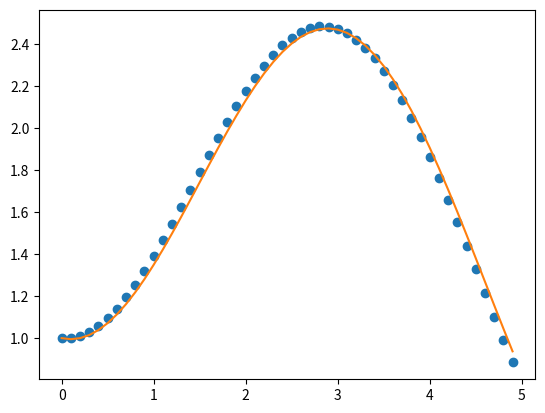

The matplotlib source for this figure:
import math
import matplotlib.pyplot as plt

a_ex = [[1 / 3], [1 / 6, 1 / 2], [1 / 2, -1 / 2, 1]]
a_im = [[1 / 6, 1 / 6], [1 / 3, 0, 1 / 3], [3 / 8, 0, 3 / 8, 1 / 4]]
b_ex = [1 / 2, -1 / 2, 1, 0]
b_im = [3 / 8, 0, 3 / 8, 1 / 4]
num_steps = len(b_ex)

trace = []
C = 0.1
F = lambda y: math.sin(dt * istep)
G = lambda y: - C * y
dt = 0.1
y0 = 1.0
nsteps = 50
istep = 0

while istep < nsteps:
    trace.append(y0)
    istep += 1
    y0 += dt * (F(y0) + G(y0))

def f(t):
    ''' 'diff(y, t) = -C*y + sin(t), y = 1
    '''
    p = C**2
    q = math.exp(C*t)
    return (C * q * math.sin(t) - q * math.cos(t) + p + 2) / (p + 1) / q

times = [i * dt for i in range(nsteps)]
plt.plot(times, trace, 'o')
plt.plot(times, [f(t) for t in times])
plt.savefig(f"euler.{C:6.2e}.png")
